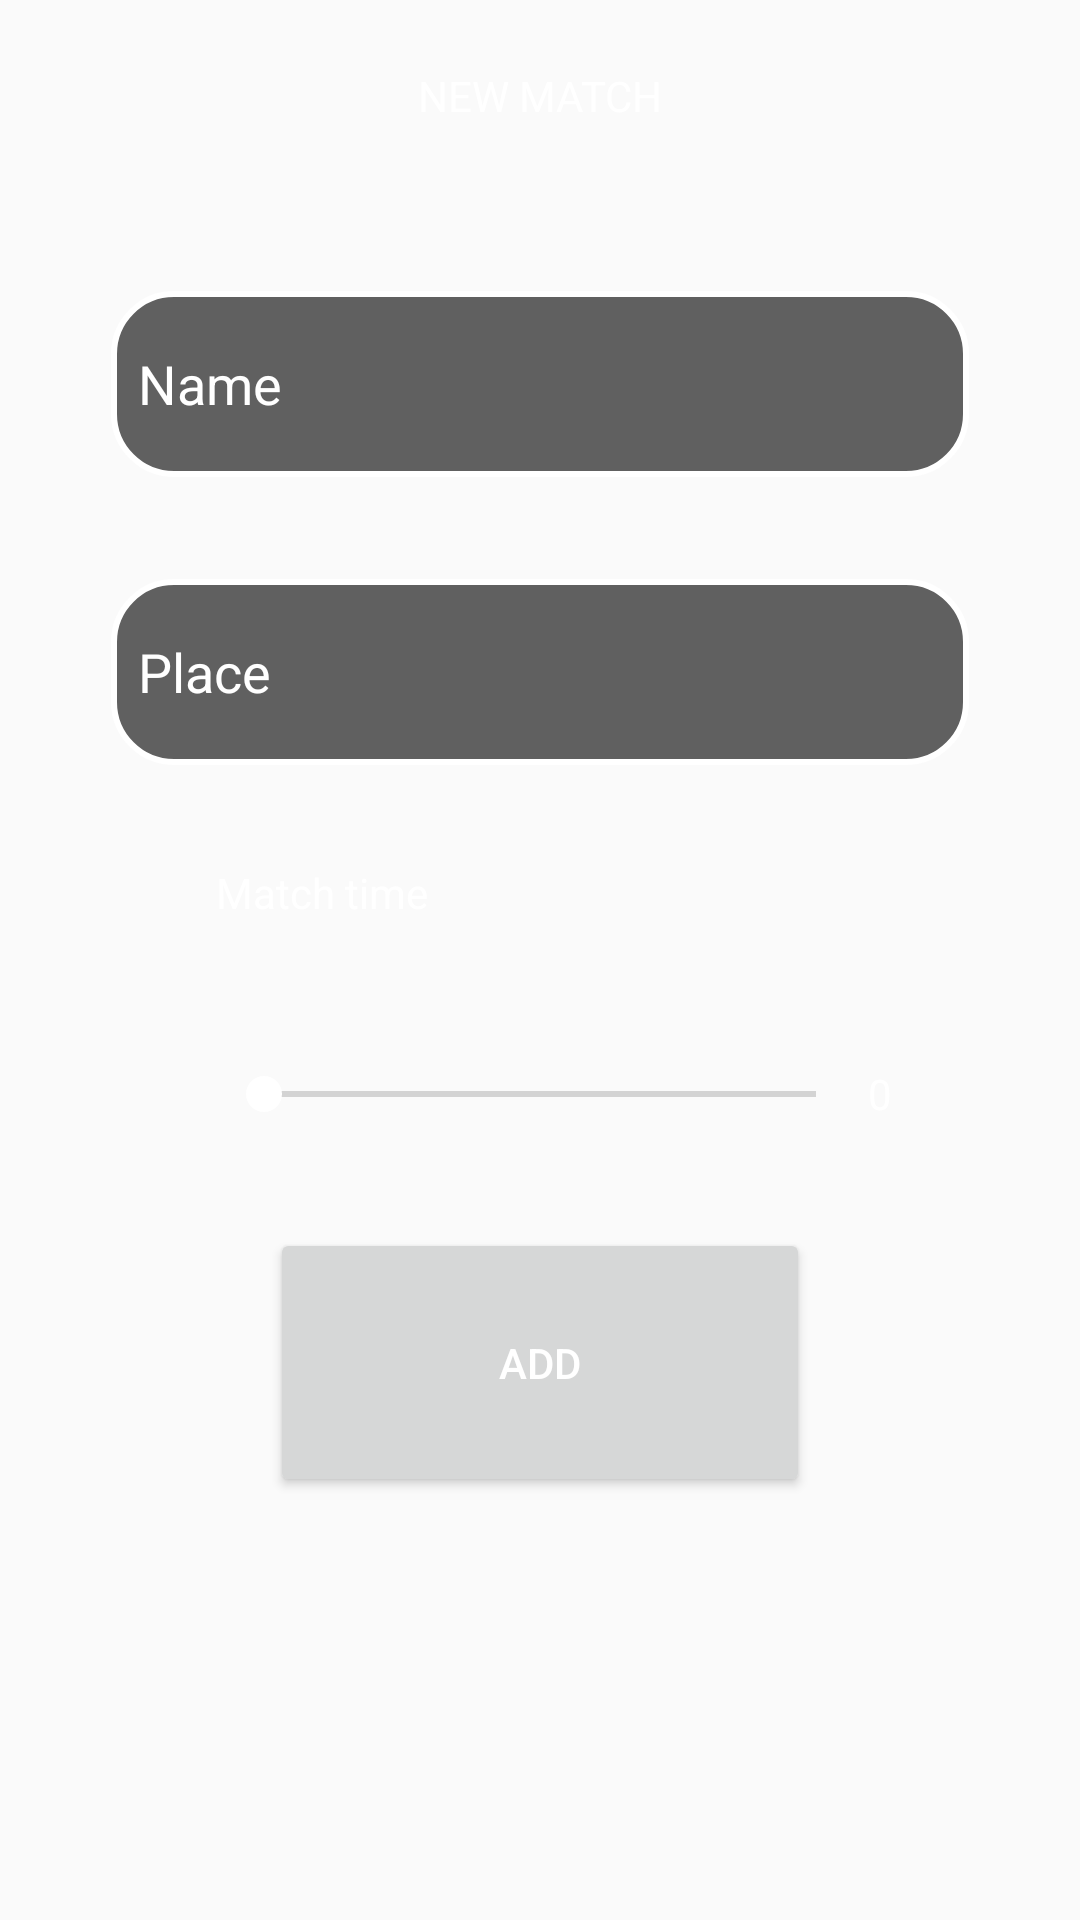

Here is an Android app screen rendered from its layout file. Give the layout XML and the strings, colors and styles it references.
<!-- AndroidManifest.xml: application theme AppTheme -->
<!-- res/layout/dialog_new_match.xml -->
<?xml version="1.0" encoding="utf-8"?>
<LinearLayout xmlns:android="http://schemas.android.com/apk/res/android"
    android:orientation="vertical" android:layout_width="250dp"
    android:layout_height="300dp"
    android:background="@drawable/fondofutbol"
    android:weightSum="100">
    <LinearLayout
        android:layout_width="match_parent"
        android:layout_height="0dp"
        android:layout_weight="10"
        android:orientation="horizontal"
        android:weightSum="100">
        <LinearLayout
            android:layout_width="0dp"
            android:layout_height="match_parent"
            android:layout_weight="10"></LinearLayout>
        <TextView
            android:layout_width="0dp"
            android:layout_height="match_parent"
            android:layout_weight="80"
            android:text="NEW MATCH"
            android:textColor="@color/colorWhite"
            android:gravity="center"/>
        <LinearLayout
            android:layout_width="0dp"
            android:layout_height="match_parent"
            android:layout_weight="10"></LinearLayout>
    </LinearLayout>
        <LinearLayout
            android:layout_width="match_parent"
            android:layout_height="0dp"
            android:layout_weight="5"
            android:orientation="horizontal"
            android:weightSum="100">
            </LinearLayout>
    <LinearLayout
        android:layout_width="match_parent"
        android:layout_height="0dp"
        android:layout_weight="10"
        android:orientation="horizontal"
        android:weightSum="100">
        <LinearLayout
            android:layout_width="0dp"
            android:layout_height="match_parent"
            android:layout_weight="10"></LinearLayout>
        <EditText
            android:id="@+id/et_name_match"
            android:layout_width="0dp"
            android:layout_height="match_parent"
            android:layout_weight="80"
            android:background="@drawable/style_edittext"
            android:hint="Name"
            android:paddingLeft="10dp"
            android:textColor="@color/colorWhite"
            android:textColorHint="@color/colorWhite"/>
        <LinearLayout
            android:layout_width="0dp"
            android:layout_height="match_parent"
            android:layout_weight="10"></LinearLayout>
    </LinearLayout>
    <LinearLayout
    android:layout_width="match_parent"
    android:layout_height="0dp"
    android:layout_weight="5"
    android:orientation="horizontal"
    android:weightSum="100">
</LinearLayout>
    <LinearLayout
        android:layout_width="match_parent"
        android:layout_height="0dp"
        android:layout_weight="10"
        android:orientation="horizontal"
        android:weightSum="100">
        <LinearLayout
            android:layout_width="0dp"
            android:layout_height="match_parent"
            android:layout_weight="10"></LinearLayout>
        <EditText
            android:id="@+id/et_place_match"
            android:layout_width="0dp"
            android:layout_height="match_parent"
            android:layout_weight="80"
            android:background="@drawable/style_edittext"
            android:hint="Place"
            android:paddingLeft="10dp"
            android:textColor="@color/colorWhite"
            android:textColorHint="@color/colorWhite"/>
        <LinearLayout
            android:layout_width="0dp"
            android:layout_height="match_parent"
            android:layout_weight="10"></LinearLayout>
    </LinearLayout>
    <LinearLayout
        android:layout_width="match_parent"
        android:layout_height="0dp"
        android:layout_weight="5"
        android:orientation="horizontal"
        android:weightSum="100">
    </LinearLayout>
    <LinearLayout
        android:layout_width="match_parent"
        android:layout_height="0dp"
        android:layout_weight="5"
        android:orientation="horizontal"
        android:weightSum="100">
        <LinearLayout
            android:layout_width="0dp"
            android:layout_height="match_parent"
            android:layout_weight="20"></LinearLayout>
        <TextView
            android:layout_width="0dp"
            android:layout_height="match_parent"
            android:layout_weight="60"
            android:text="Match time"
            android:textColor="@color/colorWhite"
            />
        <LinearLayout
            android:layout_width="0dp"
            android:layout_height="match_parent"
            android:layout_weight="20"></LinearLayout>
    </LinearLayout>
    <LinearLayout
        android:layout_width="match_parent"
        android:layout_height="0dp"
        android:layout_weight="2"
        android:orientation="horizontal"
        android:weightSum="100">
    </LinearLayout>
    <LinearLayout
        android:layout_width="match_parent"
        android:layout_height="0dp"
        android:layout_weight="10"
        android:weightSum="100"
        android:orientation="horizontal">
        <LinearLayout
            android:layout_width="0dp"
            android:layout_height="match_parent"
            android:layout_weight="20"></LinearLayout>
        <SeekBar
            android:layout_width="0dp"
            android:layout_height="match_parent"
            android:layout_weight="60"
            android:id="@+id/sb_hour"
            android:max="4"/>
        <TextView
            android:layout_width="0dp"
            android:layout_height="match_parent"
            android:layout_weight="3"
            android:id="@+id/tv_counter"
            android:text="0"
            android:textColor="@color/colorWhite"
            android:gravity="center"/>
        <LinearLayout
            android:layout_width="0dp"
            android:layout_height="match_parent"
            android:layout_weight="17"></LinearLayout>
    </LinearLayout>
    <LinearLayout
        android:layout_width="match_parent"
        android:layout_height="0dp"
        android:layout_weight="2"
        android:orientation="horizontal"
        android:weightSum="100">
    </LinearLayout>
    <LinearLayout
        android:layout_width="match_parent"
        android:layout_height="0dp"
        android:layout_weight="14"
        android:weightSum="100"
        android:orientation="horizontal">
        <LinearLayout
            android:layout_width="0dp"
            android:layout_height="match_parent"
            android:layout_weight="25"></LinearLayout>
        <Button
            android:id="@+id/btn_add_match"
            android:layout_width="0dp"
            android:layout_height="match_parent"
            android:layout_weight="50"
            android:text="ADD"
            android:textColor="@color/colorWhite"/>
        <LinearLayout
            android:layout_width="0dp"
            android:layout_height="match_parent"
            android:layout_weight="25"></LinearLayout>
    </LinearLayout>
</LinearLayout>
<!-- resources referenced by this layout -->
<resources>
  <color name="colorWhite">#FFFFFF</color>
  <!-- drawable style_edittext (drawable) -->
  <?xml version="1.0" encoding="utf-8"?>
  <layer-list xmlns:android="http://schemas.android.com/apk/res/android">
      <item
          android:bottom="1dp"
          android:left="1dp"
          android:right="1dp"
          android:top="1dp">
          <shape android:shape="rectangle">
              <solid  android:color="@color/greydark"></solid>
              <corners android:radius="20dp"></corners>
              <stroke
                  android:width="2dp"
                  android:color="@color/colorWhite" />
          </shape>
      </item>
  </layer-list>
  <style name="AppTheme" parent="Theme.AppCompat.Light.DarkActionBar">
          
          <item name="colorPrimary">@color/colorPrimary</item>
          <item name="colorPrimaryDark">@color/colorPrimaryDark</item>
          <item name="colorAccent">@color/colorAccent</item>
      </style>
  <color name="greydark">#606060</color>
  <color name="colorPrimary">#6DDF89</color>
  <color name="colorPrimaryDark">#61C97B</color>
  <color name="colorAccent">#FFFFFF</color>
</resources>
